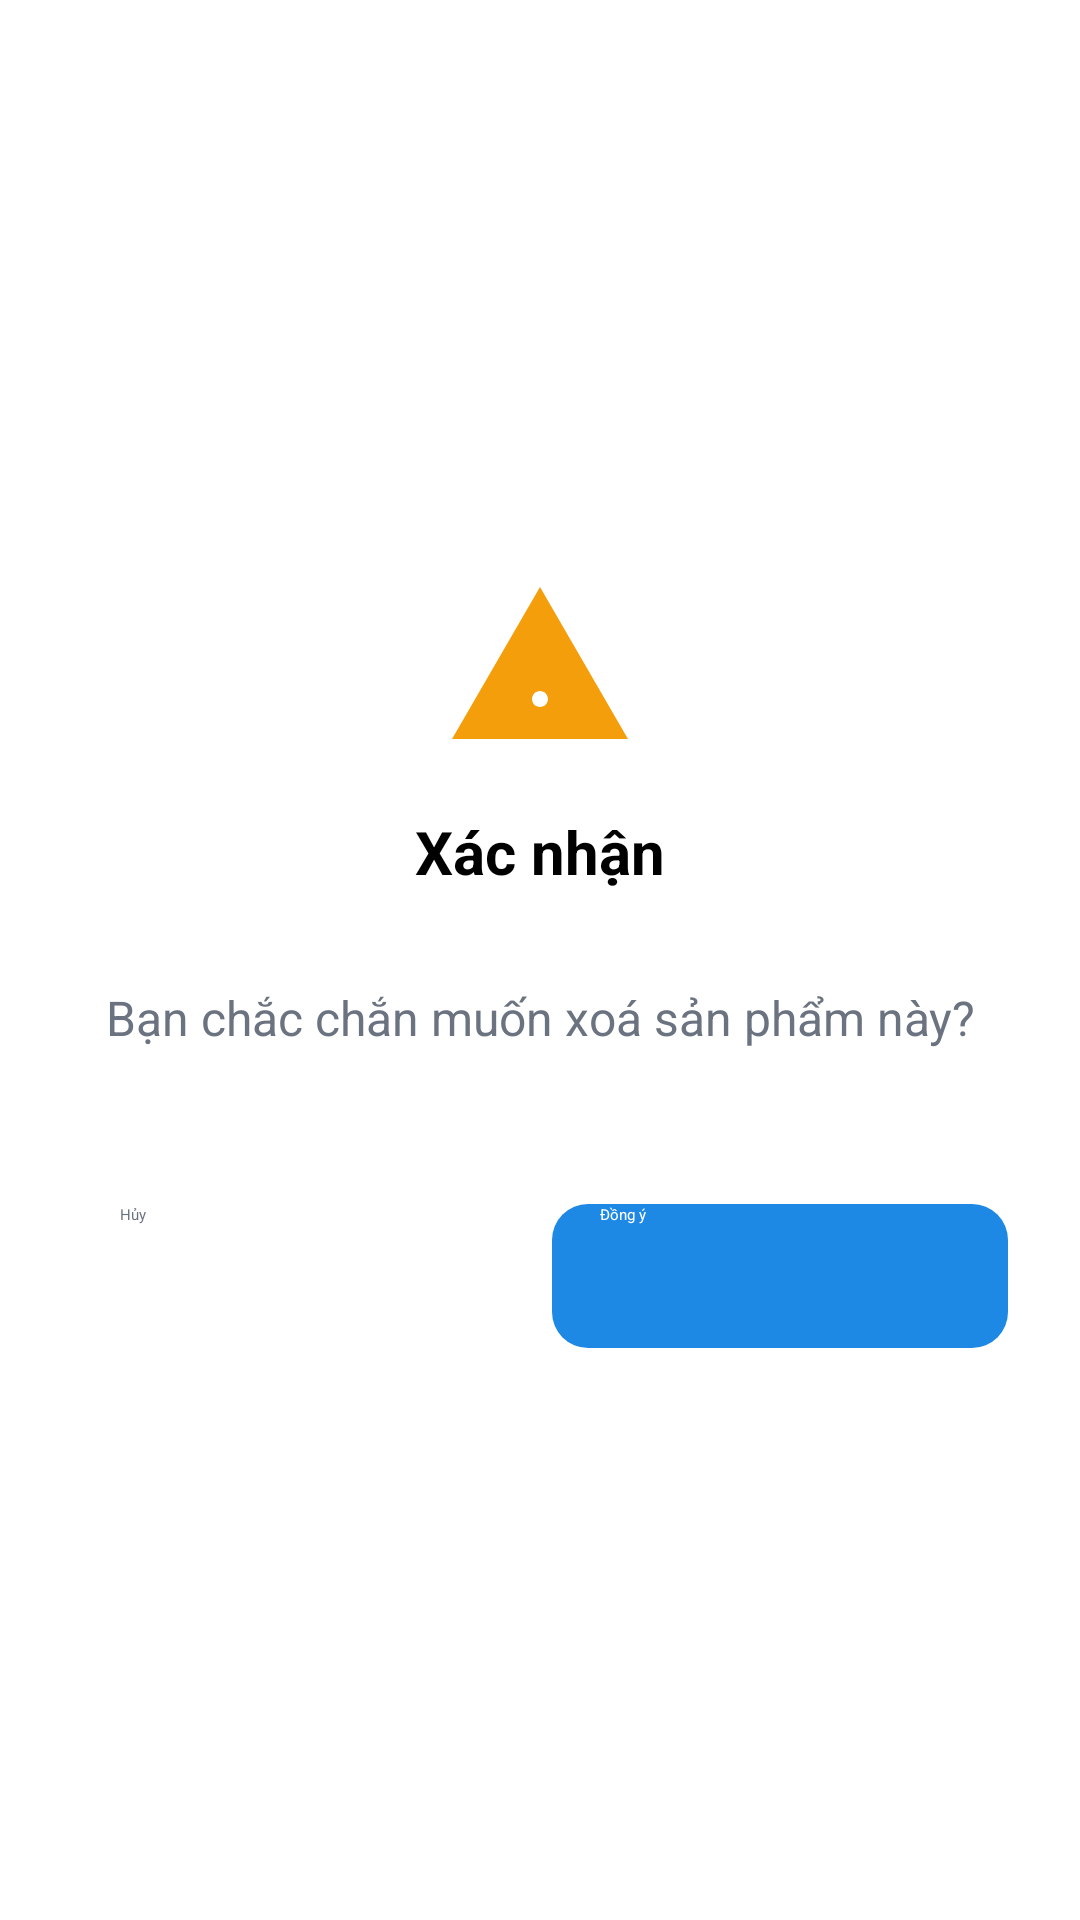

The Android layout XML behind this screen, and the referenced resources:
<!-- AndroidManifest.xml: application theme Theme.QuanLyCuaHangLapTop -->
<!-- res/layout/dialog_confirm_delete.xml -->
<?xml version="1.0" encoding="utf-8"?>
<LinearLayout xmlns:android="http://schemas.android.com/apk/res/android"
    android:layout_width="match_parent"
    android:layout_height="wrap_content"
    android:orientation="vertical"
    android:padding="24dp"
    android:background="@drawable/bg_dialog_delete"
    android:layout_margin="16dp"
    android:minHeight="200dp"
    android:gravity="center">

    
    <ImageView
        android:layout_width="64dp"
        android:layout_height="64dp"
        android:layout_gravity="center_horizontal"
        android:layout_marginBottom="16dp"
        android:src="@drawable/ic_warning"
        android:contentDescription="Cảnh báo" />

    
    <TextView
        android:layout_width="match_parent"
        android:layout_height="wrap_content"
        android:text="Xác nhận"
        android:textSize="20sp"
        android:textStyle="bold"
        android:textColor="@color/black"
        android:gravity="center"
        android:layout_marginBottom="12dp" />

    
    <TextView
        android:id="@+id/tvMessage"
        android:layout_width="match_parent"
        android:layout_height="wrap_content"
        android:text="Bạn chắc chắn muốn xoá sản phẩm này?"
        android:textSize="16sp"
        android:textColor="@color/textSecondary"
        android:gravity="center"
        android:lineSpacingExtra="4dp"
        android:maxLines="5"
        android:ellipsize="none"
        android:layout_marginBottom="24dp"
        android:minHeight="60dp" />

    
    <LinearLayout
        android:layout_width="match_parent"
        android:layout_height="wrap_content"
        android:orientation="horizontal"
        android:gravity="center"
        android:layout_marginTop="8dp">

        <androidx.appcompat.widget.AppCompatButton
            android:id="@+id/btnCancel"
            android:layout_width="0dp"
            android:layout_height="48dp"
            android:layout_weight="1"
            android:text="Hủy"
            android:textAllCaps="false"
            android:textColor="@color/textSecondary"
            android:background="@android:color/transparent"
            android:paddingStart="16dp"
            android:paddingEnd="16dp"
            android:layout_marginEnd="8dp"
            android:minWidth="80dp" />

        <androidx.appcompat.widget.AppCompatButton
            android:id="@+id/btnConfirm"
            android:layout_width="0dp"
            android:layout_height="48dp"
            android:layout_weight="1"
            android:text="Đồng ý"
            android:textAllCaps="false"
            android:background="@drawable/selector_button_primary"
            android:textColor="@color/white"
            android:paddingStart="16dp"
            android:paddingEnd="16dp"
            android:minWidth="80dp" />

    </LinearLayout>

</LinearLayout>
<!-- resources referenced by this layout -->
<resources>
  <color name="black">#FF000000</color>
  <color name="textSecondary">#6B7280</color>
  <color name="white">#FFFFFFFF</color>
  <!-- drawable bg_dialog_delete (drawable) -->
  <?xml version="1.0" encoding="utf-8"?>
  <shape xmlns:android="http://schemas.android.com/apk/res/android"
      android:shape="rectangle">
  
      
      <solid android:color="#FFFFFF" />
  
      
      <corners android:radius="10dp" />
  
  </shape>
  <!-- drawable ic_warning (drawable) -->
  <?xml version="1.0" encoding="utf-8"?>
  <vector xmlns:android="http://schemas.android.com/apk/res/android"
      android:width="24dp"
      android:height="24dp"
      android:viewportWidth="24"
      android:viewportHeight="24">
      
      <path
          android:fillColor="@color/warning_color"
          android:pathData="M12,2L1,21h22L12,2zM12,17L12,17c-0.55,0 -1,-0.45 -1,-1s0.45,-1 1,-1s1,0.45 1,1S12.55,17 12,17zM11,15h2v-6h-2V15z" />
          
  </vector>
  <!-- drawable selector_button_primary (drawable) -->
  <?xml version="1.0" encoding="utf-8"?>
  <selector xmlns:android="http://schemas.android.com/apk/res/android">
      <item android:state_pressed="true">
          <shape android:shape="rectangle">
              <corners android:radius="12dp" />
              <solid android:color="#1565C0" />
          </shape>
      </item>
      <item android:state_enabled="false">
          <shape android:shape="rectangle">
              <corners android:radius="12dp" />
              <solid android:color="#B3CDE7" />
          </shape>
      </item>
      <item>
          <shape android:shape="rectangle">
              <corners android:radius="12dp" />
              <solid android:color="#1E88E5" />
          </shape>
      </item>
  </selector>
  <style name="Theme.QuanLyCuaHangLapTop" parent="Theme.MaterialComponents.DayNight.DarkActionBar">
          
          <item name="colorPrimary">@color/purple_200</item>
          <item name="colorPrimaryVariant">@color/purple_700</item>
          <item name="colorOnPrimary">@color/black</item>
          
          <item name="colorSecondary">@color/teal_200</item>
          <item name="colorSecondaryVariant">@color/teal_200</item>
          <item name="colorOnSecondary">@color/black</item>
          
          <item name="android:statusBarColor">?attr/colorPrimaryVariant</item>
          
      </style>
  <color name="warning_color">#F59E0B</color>
  <color name="purple_200">#FFBB86FC</color>
  <color name="purple_700">#FF3700B3</color>
  <color name="teal_200">#FF03DAC5</color>
</resources>
